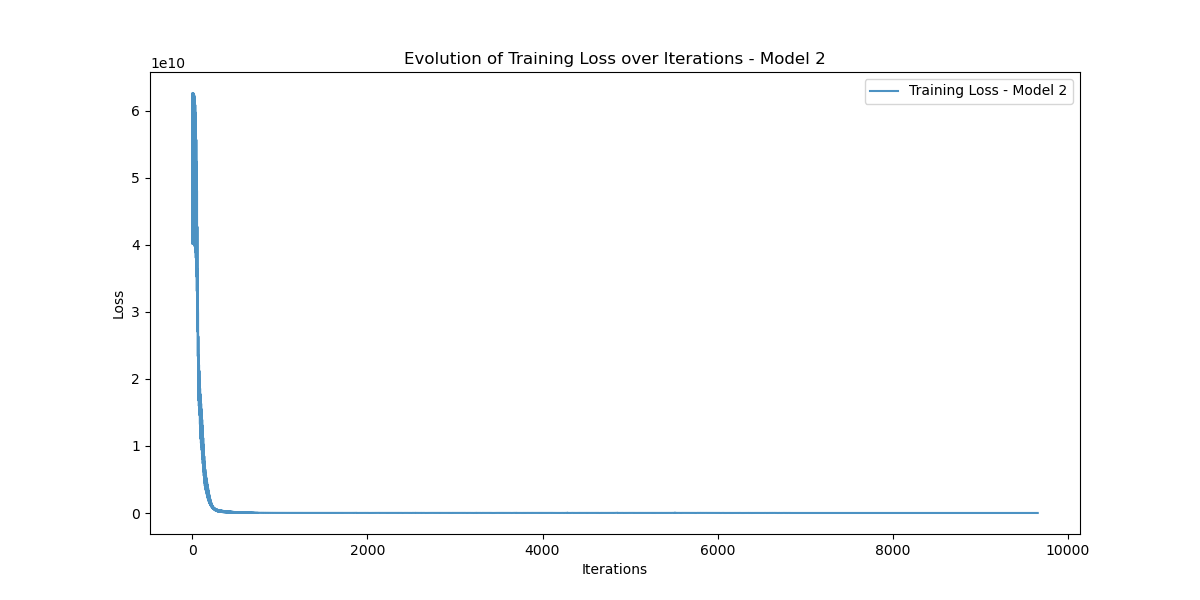

Values plotted in this chart, from the file beside it:
Iteration, Training_Loss
0, 40197923000
1, 51972880000
2, 62635320000
3, 42891555000
4, 40197100000
5, 51971654000
6, 62631862000
7, 42887700000
8, 40192397000
9, 51963750000
10, 62616445000
11, 42873200000
12, 40177664000
13, 51941433000
14, 62576624000
15, 42837620000
16, 40143610000
17, 51892146000
18, 62492385000
19, 42764500000
20, 40075854000
21, 51796566000
22, 62333240000
23, 42628837000
24, 39952730000
25, 51625873000
26, 62054040000
27, 42393960000
28, 39742560000
29, 51338654000
30, 61590310000
31, 42008110000
32, 39400944000
33, 50875277000
34, 60851750000
35, 41397137000
36, 38861520000
37, 50147193000
38, 59713765000
39, 40469560000
40, 38052794000
41, 49072447000
42, 58039540000
43, 39121100000
44, 36885955000
45, 47532085000
46, 55656145000
47, 37233648000
48, 35260514000
49, 45403525000
50, 52383597000
51, 34696580000
52, 33088033000
53, 42583670000
54, 48075700000
55, 31455896000
56, 30327366000
57, 39037310000
58, 42688864000
59, 27583545000
... 9,596 more rows
